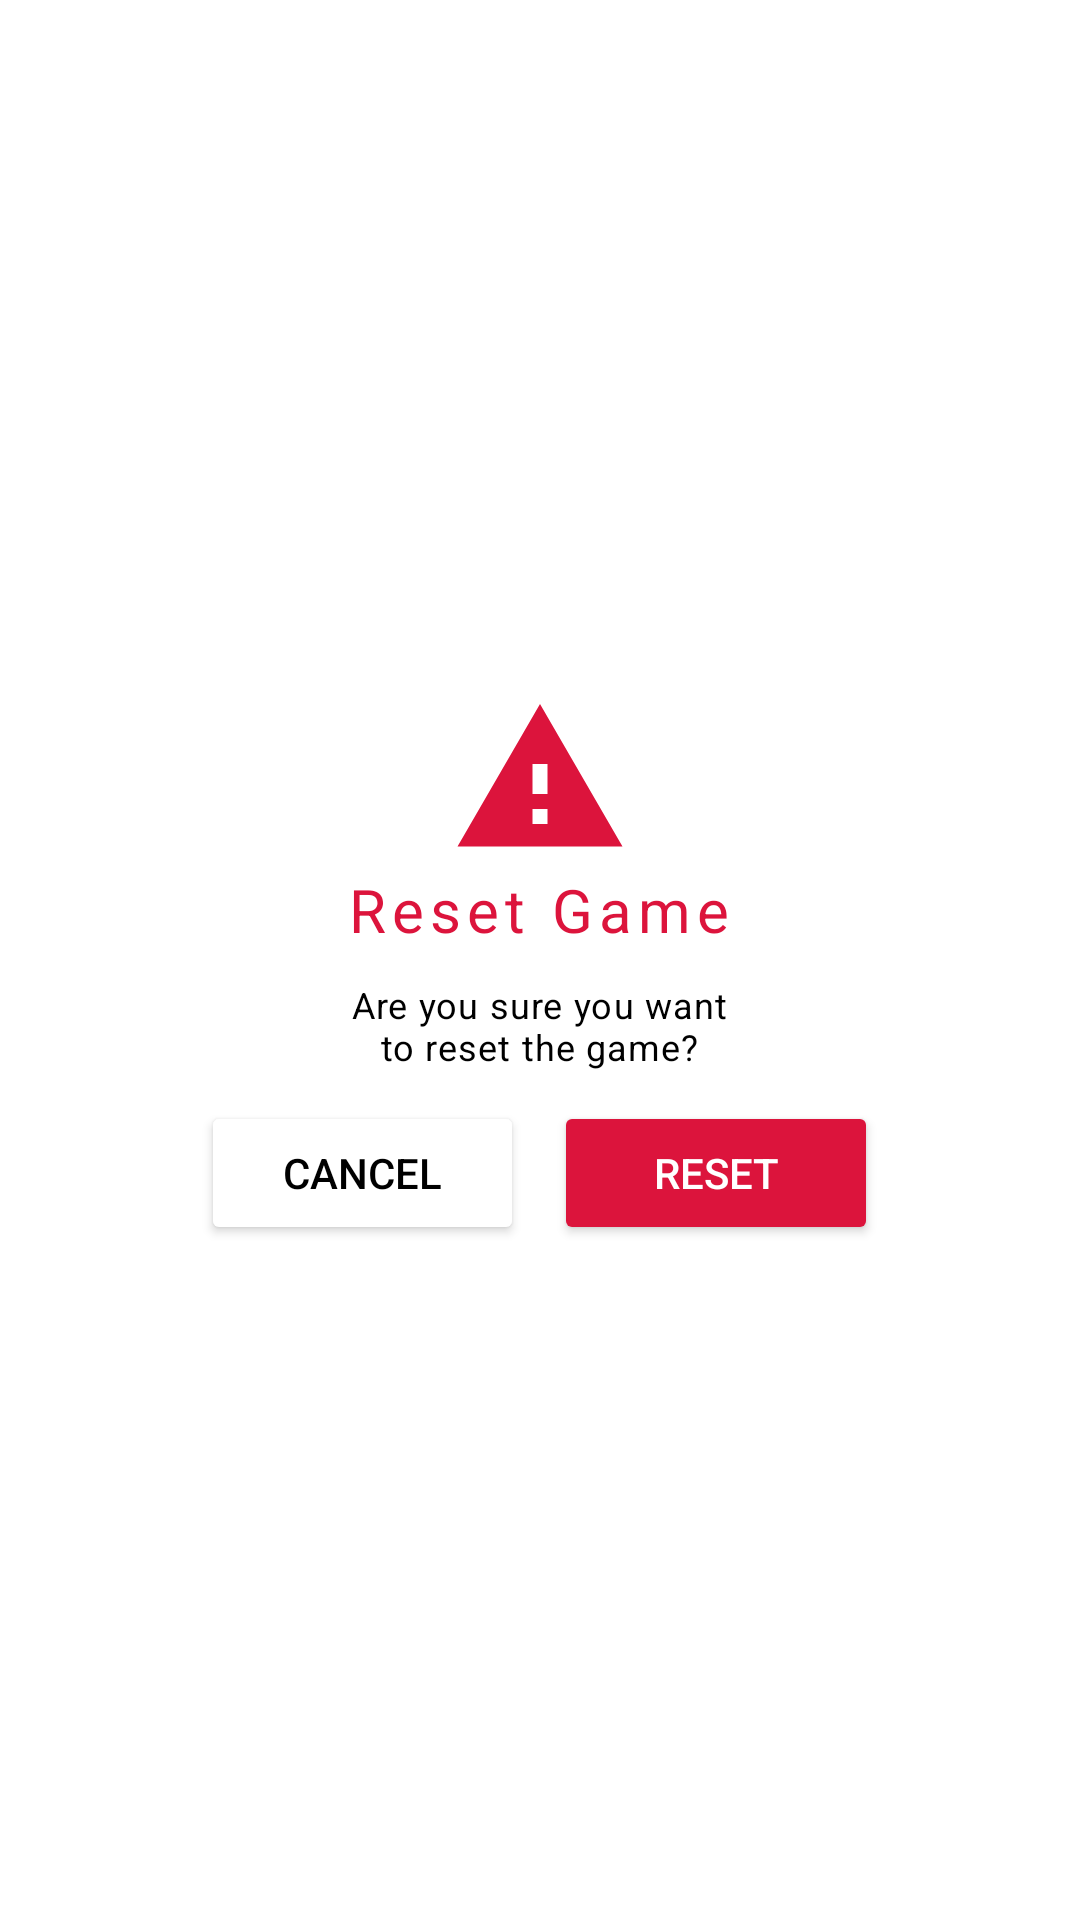

This screen was rendered from an Android layout file. Write that file and the resources it references.
<!-- AndroidManifest.xml: application theme Theme.Sudoku -->
<!-- res/layout/reset_dialog.xml -->
<?xml version="1.0" encoding="utf-8"?>
<RelativeLayout xmlns:android="http://schemas.android.com/apk/res/android"
    xmlns:app="http://schemas.android.com/apk/res-auto"
    android:layout_width="match_parent"
    android:layout_height="match_parent"
    android:orientation="vertical">

    <LinearLayout
        android:id="@+id/dialogLayout"
        android:layout_width="wrap_content"
        android:layout_height="wrap_content"
        android:layout_centerHorizontal="true"
        android:layout_centerVertical="true"
        android:orientation="vertical"
        android:paddingHorizontal="20dp"
        android:paddingTop="20dp"
        android:paddingBottom="15dp">

        <ImageView
            android:layout_width="match_parent"
            android:layout_height="wrap_content"
            android:src="@drawable/ic_baseline_warning" />

        <TextView
            android:id="@+id/reset_dialog"
            android:layout_width="match_parent"
            android:layout_height="wrap_content"
            android:letterSpacing="0.1"
            android:paddingBottom="10dp"
            android:text="@string/reset_dialog"
            android:textAlignment="center"
            android:textColor="@color/crimson"
            android:textSize="20dp" />

        <TextView
            android:id="@+id/reset_dialog_content"
            android:layout_width="wrap_content"
            android:layout_height="wrap_content"
            android:letterSpacing="0.03"
            android:paddingHorizontal="50dp"
            android:paddingBottom="10dp"
            android:text="@string/reset_dialog_content"
            android:textAlignment="center"
            android:textColor="@color/black"
            android:textSize="12dp" />

        <TableRow
            android:layout_width="match_parent"
            android:layout_height="wrap_content">

            <Button
                android:id="@+id/reset_cancel"
                android:layout_width="wrap_content"
                android:layout_height="wrap_content"
                android:layout_marginRight="5dp"
                android:layout_weight="1"
                android:backgroundTint="@color/white"
                android:text="cancel"
                android:textColor="@color/black" />

            <Button
                android:id="@+id/reset_confirm"
                android:layout_width="wrap_content"
                android:layout_height="wrap_content"
                android:layout_marginLeft="5dp"
                android:layout_weight="1"
                android:backgroundTint="@color/crimson"
                android:text="reset"
                android:textColor="@color/white" />
        </TableRow>
    </LinearLayout>


</RelativeLayout>
<!-- resources referenced by this layout -->
<resources>
  <color name="black">#FF000000</color>
  <color name="crimson">#DC143C</color>
  <color name="white">#FFFFFFFF</color>
  <!-- drawable ic_baseline_warning (drawable) -->
  <vector android:height="60dp" android:tint="@color/crimson"
      android:viewportHeight="24" android:viewportWidth="24"
      android:width="60dp" xmlns:android="http://schemas.android.com/apk/res/android">
      <path android:fillColor="@android:color/white" android:pathData="M1,21h22L12,2 1,21zM13,18h-2v-2h2v2zM13,14h-2v-4h2v4z"/>
  </vector>
  <string name="reset_dialog">Reset Game</string>
  <string name="reset_dialog_content">Are you sure you want\nto reset the game?</string>
  <style name="Theme.Sudoku" parent="Theme.MaterialComponents.DayNight.DarkActionBar">
          
          <item name="colorPrimary">@color/purple_500</item>
          <item name="colorPrimaryVariant">@color/purple_700</item>
          <item name="colorOnPrimary">@color/white</item>
          
          <item name="colorSecondary">@color/teal_200</item>
          <item name="colorSecondaryVariant">@color/teal_700</item>
          <item name="colorOnSecondary">@color/black</item>
          
          <item name="android:statusBarColor" tools:targetApi="l">?attr/colorPrimaryVariant</item>
          
      </style>
  <color name="purple_500">#FF6200EE</color>
  <color name="purple_700">#FF3700B3</color>
  <color name="teal_200">#FF03DAC5</color>
  <color name="teal_700">#FF018786</color>
</resources>
